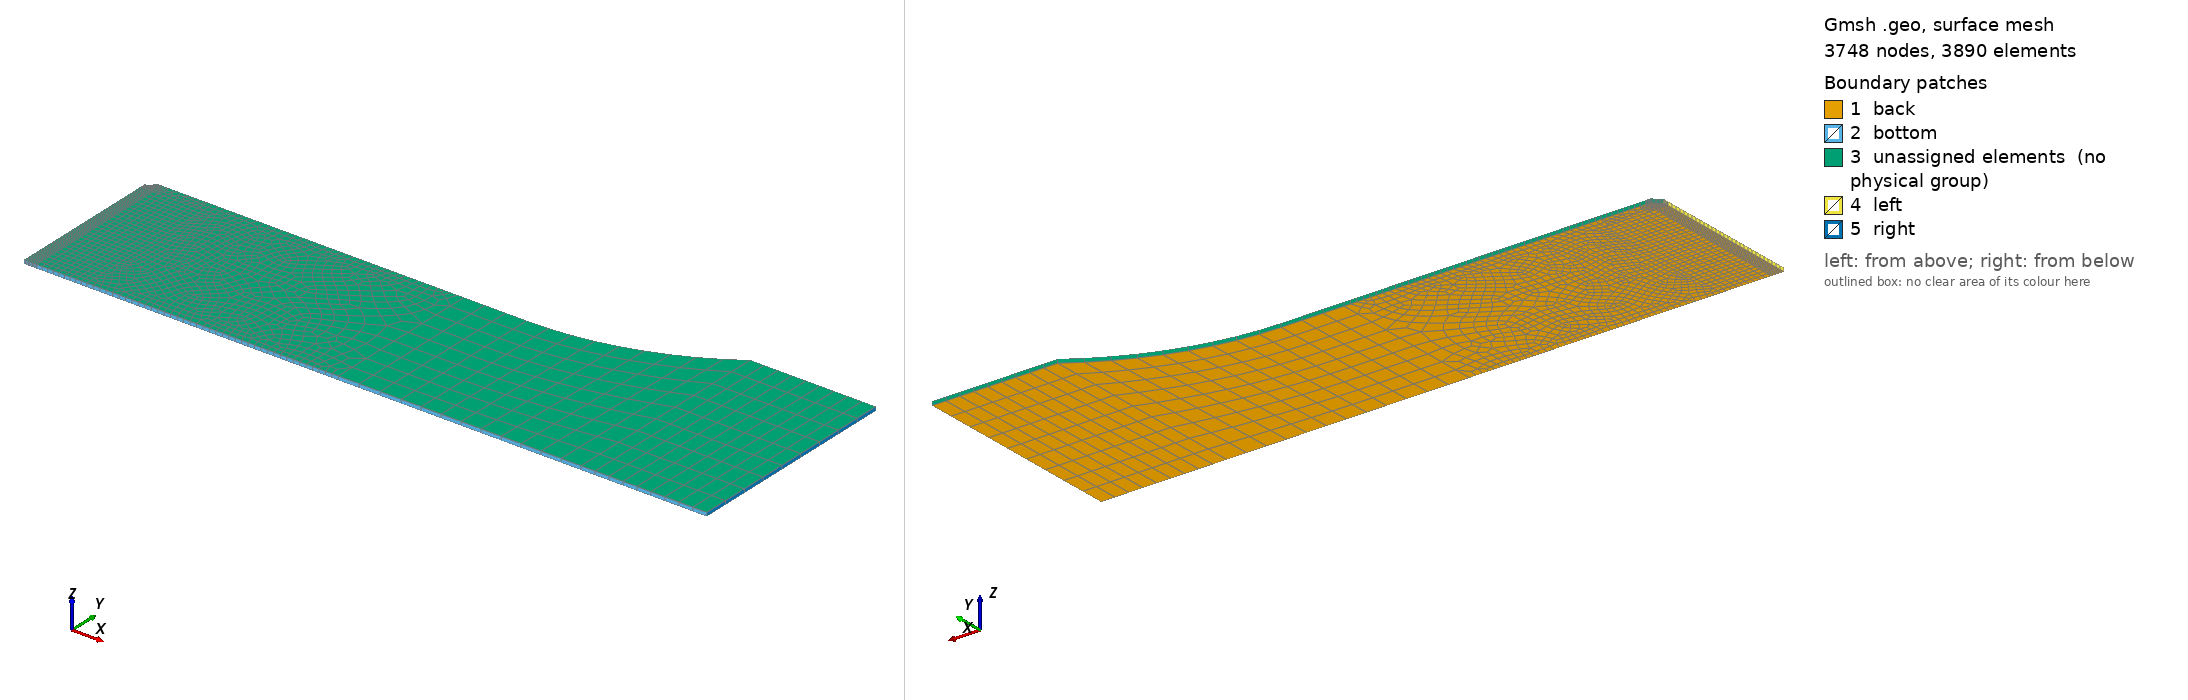

Gmsh geometry script, surface-meshed: 3748 nodes, 3890 surface elements. Boundary patches (legend numbers): 1 back, 2 bottom, 3 unassigned elements (no physical group), 4 left, 5 right. Left view from above one corner, right view from below the opposite corner. Legend entries are the model's physical surfaces; 'unassigned elements' are surfaces in no physical group. The drawing asked Gmsh for element sizes between 1% and 20% of the model's largest extent; the script's own settings can give other sizes.

=== notch_0.5.geo (drawn) ===
//GMSH project
lc = 1.0e-3;
ld = 0.5e-3;
thck = 3.0e-4;
R2 = 0.025;
rn = 5.0e-4;
h1 = 0.0125;
h2 = 0.0175;
hend = 0.01;
lcal = 0.025; //calibrated length
lth1 = 0.03; //Total length of narrow section

Point(1)  = {0.0,0.0   ,0.0,lc}; 
Point(2)  = {0.001,0.0   ,0.0,lc}; 
Point(3)  = {0.0,  h1-rn,0.0,lc};
Point(4)  = {0.001,h1-rn,0.0,lc};
Point(5)  = {0.0,h1,0.0,lc};
Point(6)  = {rn, h1+rn,0.0,lc};
Point(7)  = {0.0 ,  h1+rn,0.0,lc};
Point(8)  = {0.001 ,h1+rn,0.0,lc};

Point(9)  = {0.005, 0.0, 0.0, lc};
Point(10) = {0.005, h1+rn, 0.0, lc};
Point(11) = {0.005, h1-rn, 0.0, lc};

Point(12) = {lcal, 0.0, 0.0, lc};
Point(13) = {lcal, h1+rn, 0.0, lc};

Point(14) = {lth1, 0.0,   0.0, lc};
Point(15) = {lth1, h1 + rn,     0.0, lc};
Point(16) = {lth1, h1 + rn + R2,0.0, lc};



a2 = Acos ((h1 + rn + R2-h2)/R2); //Angle of the curve of probe clam area
test = (h1 + rn + R2-h2);

Printf("angle: %f ", a2);
Printf("test: %f",test);

Point(17) = {lth1+ R2*Sin(a2) , 0.0, 0.0, lc};
Point(18) = {lth1+ R2*Sin(a2) , h2,0.0};

Point(19) = {lth1+ R2*Sin(a2)+hend, 0.0,0.0,lc};
Point(20) = {lth1+ R2*Sin(a2)+hend, h2,0.0,lc};

// From https://chi-tech.github.io/d4/db9/_gmsh_example_01.html
//The "Transfinite Line" command is used. This command specifies opposing faces of the four sided
// shapes we will apply a structured mesh to and also how many grid points will be used when drawing mesh lines between the two defined faces. 
//"Using Progression 1" indicates that the structured mesh should have uniform grading. 
//Note that in the outer region of the geometry, "Using Progression 0.85" is used. 
//This causes the meshing to be graded. Also note the input "Transfinite Line {-77, 79}" where the negative sign ensures that both lines have the same orientation which is required when using a grading. Test the input without this and see that the grading is flipped on one side.

//After the transfinite lines are specified, each surface is specified to be mesh with a structured mesh by the syntax "Transfinite Surface {i}". Lastly, "Recombine Surface "*";" is included to specify that the mesh be made up of quadrilaterials. If this input is not included, then gmsh will create a mesh of structured triangles.

Line(1)  = {1,2};
Line(2)  = {2,4};
Line(3)  = {4,3};
Line(4)  = {3,1};

Transfinite Line {1,3} = 10;
Transfinite Line {2,4} = 30;

Line(5)   = {3,5};
Circle(6) = {5, 7, 6};
Line(7)   = {6,8};
Line(8)   = {8,4};

Transfinite Line {5,6,7,8} = 10;


Line(9)   = {2,9};
Line(10)  = {9,11};
Line(11)  = {11,10};
Line(12)  = {10,8};
Line(13)  = {11,4};

Line(14) = {9,12};
Line(15) = {12,13};
Line(16) = {13,10};

//calibrated zone

Circle(17) = {15, 16, 18}; //Clamp Zone
Line(18) = {12,14};
Line(19) = {14,15};
Line(20) = {15,13};
Line(21) = {14,17};
Line(22) = {17,18};

Line(23) = {17,19};
Line(24) = {18,20};
Line(25) = {19,20};

Transfinite Line {8} = 8;

Transfinite Line {11} = 3;


Transfinite Line {10} = 30; //As  2and 4, Top next to znotch

Transfinite Line {12,13,9} = 10; //bottom

//Transfinite Line {12,13} = 10; //bottom

Curve Loop(1) = {1,2,3,4};
Surface(1) = {1};

Transfinite Surface{1};

Curve Loop(2) = {5,6,7,8,3};
Plane Surface(2) = {2};

//Transfinite Surface{2};

//Curve Loop(3) = {9,10,11,12,8,-2};
//Plane Surface(3) = {3};
Curve Loop(3) = {-2,9,10,13};
Surface(3) = {3};
Transfinite Surface{3};

Curve Loop(4) = {-13,11,12,8};
Surface(4) = {4};


Curve Loop(5) = {-11,-10,14,15,16};
Plane Surface(5) = {5};

Transfinite Line {14,16} = 40;
Transfinite Line {15,19} = 10;

Transfinite Line {18,20} = 4;
Curve Loop(6) = {-15,18,19,20};
Plane Surface(6) = {6};

Transfinite Line {15,19,22,25} = 10;
Transfinite Line {17,21} = 10;

Transfinite Line {23,24} = 10; //Horizontal, clamp area

Transfinite Line {23,24} = 10; //Vertical, clamp area


Curve Loop(7) = {-19,21,22,-17};
Plane Surface(7) = {7};

Curve Loop(8) = {23,25,-24,-22};
Plane Surface(8) = {8};

Transfinite Surface{6,7,8};

Recombine Surface "*";


Extrude {0,0,thck} {Surface{1}; Layers{1};Recombine ;}
Extrude {0,0,thck} {Surface{2}; Layers{1};Recombine ;}
Extrude {0,0,thck} {Surface{3}; Layers{1};Recombine ;}
Extrude {0,0,thck} {Surface{4}; Layers{1};Recombine ;}
Extrude {0,0,thck} {Surface{5}; Layers{1};Recombine ;}
Extrude {0,0,thck} {Surface{6}; Layers{1};Recombine ;}
Extrude {0,0,thck} {Surface{7}; Layers{1};Recombine ;}
Extrude {0,0,thck} {Surface{8}; Layers{1};Recombine ;}

// /*//+*/
// Show "*";

/*//+*/
Physical Surface("left",    1) = {46,57};
Physical Surface("bottom",  2) = {34,87,136,158,180,198};
Physical Surface("back",    3) = {1,2,3,4,5,6,7,8};
Physical Surface("right",   4) = {202};

Physical Volume("vol1", 1) = {1};
Physical Volume("vol2", 2) = {2};
Physical Volume("vol3", 3) = {3};
Physical Volume("vol4", 4) = {4};
Physical Volume("vol5", 5) = {5};
Physical Volume("vol6", 6) = {6};
Physical Volume("vol7", 7) = {7};
Physical Volume("vol8", 8) = {8};
//+
